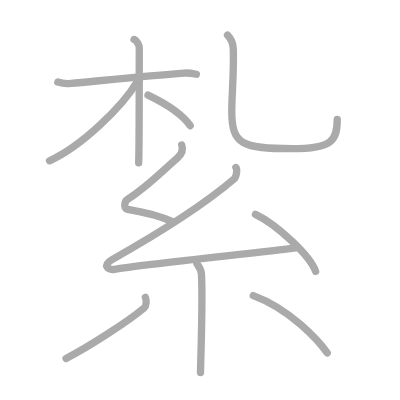
t = 0.00 s
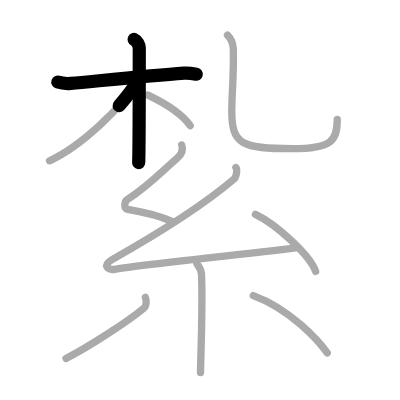
t = 2.25 s
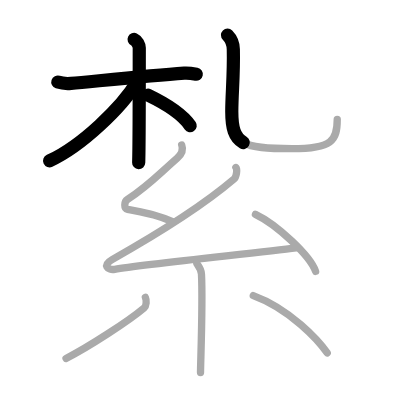
t = 4.50 s
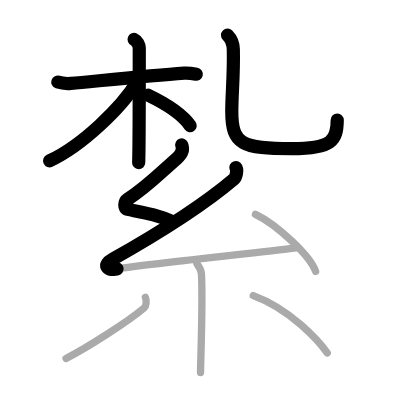
t = 6.50 s
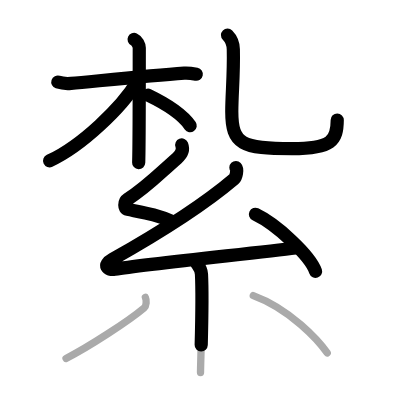
t = 8.75 s
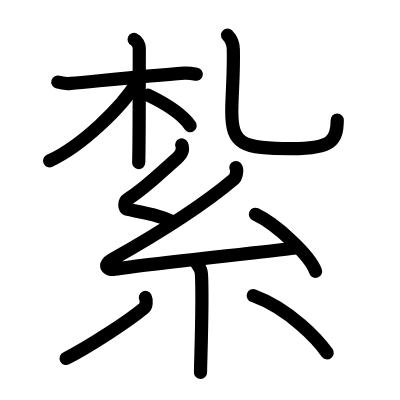
t = 11.00 s

The animated SVG that drew these frames (rendered in a browser with its animation timeline set to each time). Animation: 11 SMIL elements (animate=11); one cycle of 11.00 s.

<?xml version="1.0" standalone="no"?>
<!DOCTYPE svg PUBLIC "-//W3C//DTD SVG 1.1//EN"   "http://www.w3.org/Graphics/SVG/1.1/DTD/svg11.dtd">
<svg width="400px" height="400px"  version="1.1" xmlns="http://www.w3.org/2000/svg">
  <defs>
    <marker id="Triangle" viewBox="0 0 10 10" refX="0" refY="5" markerUnits="strokeWidth" markerWidth="3" style="stroke-opacity:0%;fill:#aaaaaa;" markerHeight="2" orient="auto">
      <path d="M 0 0 L 10 5 L 0 10 z" />
    </marker>
    
    <marker id="Arrow" viewBox="0 0 10 10" refX="5" refY="5" markerUnits="strokeWidth" markerWidth="1.8" style="stroke-opacity:0%;fill:#770000;" markerHeight="2" orient="auto">
      <path d="M 0 4 L 6 4 L 4 1 L 10 5 L 4 9 L 6 6 L 0 6 z" />
        <circle cx="5" cy="5" r="5" />
      </marker>
    
    <marker id="TriangleRed" viewBox="0 0 10 10" refX="0" refY="5" markerUnits="strokeWidth" markerWidth="3" style="stroke-opacity:0%;fill:#CC0000;" markerHeight="2" orient="auto">
      <path d="M 0 0 L 10 5 L 0 10 z" />
    </marker>
    
    <marker id="ArrowRed" viewBox="0 0 10 10" refX="5" refY="5" markerUnits="strokeWidth" markerWidth="1.8" style="stroke-opacity:0%;fill:#CC0000;" markerHeight="2" orient="auto">
      <path d="M 0 4 L 6 4 L 4 1 L 10 5 L 4 9 L 6 6 L 0 6 z" />
        <circle cx="5" cy="5" r="5" />
      </marker>
    
  </defs>
  
  <path style="fill:#ffffff; fill-opacity:100%; fill-rule:evenodd; stroke-width:0;" d="M 0 0 L 400px 0 L 400px 400px L 0 400px L 0 0" />

  <g transform="scale(3.6697247706422 3.6697247706422)">
<path style="fill:none; fill-opacity:0%; fill-rule:evenodd; stroke:#aaaaaa; stroke-opacity:100%; stroke-width: 1.5pt; stroke-linejoin:round; stroke-linecap:round;" d="M15.76 22.37c1.1 0.36 2.35 0.47 3.61 0.36c6.44-0.58 21.11-2.13 30.84-2.81c1.25-0.09 2.04 0.06 3.3 0.31"></path>
<path style="fill:none; fill-opacity:0%; fill-rule:evenodd; stroke:#aaaaaa; stroke-opacity:100%; stroke-width: 1.5pt; stroke-linejoin:round; stroke-linecap:round;" d="M36.54 10.75c0.78 0.35 1.41 1.56 1.41 2.29c0 7.38 0 26.97-0.16 31.36"></path>
<path style="fill:none; fill-opacity:0%; fill-rule:evenodd; stroke:#aaaaaa; stroke-opacity:100%; stroke-width: 1.5pt; stroke-linejoin:round; stroke-linecap:round;" d="M37.35 22.33c-4.14 6.95-15.24 17.56-23.85 21.49"></path>
<path style="fill:none; fill-opacity:0%; fill-rule:evenodd; stroke:#aaaaaa; stroke-opacity:100%; stroke-width: 1.5pt; stroke-linejoin:round; stroke-linecap:round;" d="M40.33 25.92c6.42 3.08 9.69 5.7 11.5 8.32"></path>
<path style="fill:none; fill-opacity:0%; fill-rule:evenodd; stroke:#aaaaaa; stroke-opacity:100%; stroke-width: 1.5pt; stroke-linejoin:round; stroke-linecap:round;" d="M62 9.57c0.76 0.77 1.55 2.28 1.58 3.89c0.16 7.19-0.42 12.05-0.42 16.94c0 9 2.85 10.12 16.39 10.12c10.96 0 12.35-2.22 12.35-8.01"></path>
<path style="fill:none; fill-opacity:0%; fill-rule:evenodd; stroke:#aaaaaa; stroke-opacity:100%; stroke-width: 1.5pt; stroke-linejoin:round; stroke-linecap:round;" d="M49.52 39.5c0.48 1.25-0.03 2.52-1.26 3.6c-5.39 4.74-8.01 7.65-13.5 11.22c-0.99 0.64-1.02 2.53 0 2.73c5.39 1.09 7.79 1.42 12.41 3.42"></path>
<path style="fill:none; fill-opacity:0%; fill-rule:evenodd; stroke:#aaaaaa; stroke-opacity:100%; stroke-width: 1.5pt; stroke-linejoin:round; stroke-linecap:round;" d="M64.28 45.65c0.47 0.49 0.12 2.62-0.5 3.14c-9.13 7.76-20.57 14.81-33.12 21.88c-2.88 1.62-1.29 3.05 0.59 2.72c7.85-1.38 39.33-4.5 49.41-5.82"></path>
<path style="fill:none; fill-opacity:0%; fill-rule:evenodd; stroke:#aaaaaa; stroke-opacity:100%; stroke-width: 1.5pt; stroke-linejoin:round; stroke-linecap:round;" d="M69.61 58.4C75.4 61.15 84.55 69.68 86 73.95"></path>
<path style="fill:none; fill-opacity:0%; fill-rule:evenodd; stroke:#aaaaaa; stroke-opacity:100%; stroke-width: 1.5pt; stroke-linejoin:round; stroke-linecap:round;" d="M53.61 71.76c0.09 0.26 1.2 1.33 1.29 2.95c0.41 7.78-0.26 24.14-0.26 26.79"></path>
<path style="fill:none; fill-opacity:0%; fill-rule:evenodd; stroke:#aaaaaa; stroke-opacity:100%; stroke-width: 1.5pt; stroke-linejoin:round; stroke-linecap:round;" d="M39.62 81.05c0.36 0.78 0.3 2.31-0.36 2.87C34.94 87.55 24.12 94.56 18 97.67"></path>
<path style="fill:none; fill-opacity:0%; fill-rule:evenodd; stroke:#aaaaaa; stroke-opacity:100%; stroke-width: 1.5pt; stroke-linejoin:round; stroke-linecap:round;" d="M69.02 80.55c10.08 3.69 17.81 12.28 20.15 15.62"></path>

<path style="fill:none; fill-opacity:0%; fill-rule:evenodd; stroke:#000000; stroke-opacity:100%; stroke-width: 2.7pt; stroke-linejoin:round; stroke-linecap:round;" d="M15.76 22.37c1.1 0.36 2.35 0.47 3.61 0.36c6.44-0.58 21.11-2.13 30.84-2.81c1.25-0.09 2.04 0.06 3.3 0.31" pathLength="100" stroke-dashoffset="100" stroke-dasharray="100 105"><animate id="dashAnim1" attributeName="stroke-dashoffset" from="100" to="0" dur="1s" calcMode="linear" fill="freeze"/></path>
<path style="fill:none; fill-opacity:0%; fill-rule:evenodd; stroke:#000000; stroke-opacity:100%; stroke-width: 2.7pt; stroke-linejoin:round; stroke-linecap:round;" d="M36.54 10.75c0.78 0.35 1.41 1.56 1.41 2.29c0 7.38 0 26.97-0.16 31.36" pathLength="100" stroke-dashoffset="100" stroke-dasharray="100 105"><animate id="dashAnim2" attributeName="stroke-dashoffset" from="100" to="0" dur="1s" calcMode="linear" begin="dashAnim1.end" fill="freeze"/></path>
<path style="fill:none; fill-opacity:0%; fill-rule:evenodd; stroke:#000000; stroke-opacity:100%; stroke-width: 2.7pt; stroke-linejoin:round; stroke-linecap:round;" d="M37.35 22.33c-4.14 6.95-15.24 17.56-23.85 21.49" pathLength="100" stroke-dashoffset="100" stroke-dasharray="100 105"><animate id="dashAnim3" attributeName="stroke-dashoffset" from="100" to="0" dur="1s" calcMode="linear" begin="dashAnim2.end" fill="freeze"/></path>
<path style="fill:none; fill-opacity:0%; fill-rule:evenodd; stroke:#000000; stroke-opacity:100%; stroke-width: 2.7pt; stroke-linejoin:round; stroke-linecap:round;" d="M40.33 25.92c6.42 3.08 9.69 5.7 11.5 8.32" pathLength="100" stroke-dashoffset="100" stroke-dasharray="100 105"><animate id="dashAnim4" attributeName="stroke-dashoffset" from="100" to="0" dur="1s" calcMode="linear" begin="dashAnim3.end" fill="freeze"/></path>
<path style="fill:none; fill-opacity:0%; fill-rule:evenodd; stroke:#000000; stroke-opacity:100%; stroke-width: 2.7pt; stroke-linejoin:round; stroke-linecap:round;" d="M62 9.57c0.76 0.77 1.55 2.28 1.58 3.89c0.16 7.19-0.42 12.05-0.42 16.94c0 9 2.85 10.12 16.39 10.12c10.96 0 12.35-2.22 12.35-8.01" pathLength="100" stroke-dashoffset="100" stroke-dasharray="100 105"><animate id="dashAnim5" attributeName="stroke-dashoffset" from="100" to="0" dur="1s" calcMode="linear" begin="dashAnim4.end" fill="freeze"/></path>
<path style="fill:none; fill-opacity:0%; fill-rule:evenodd; stroke:#000000; stroke-opacity:100%; stroke-width: 2.7pt; stroke-linejoin:round; stroke-linecap:round;" d="M49.52 39.5c0.48 1.25-0.03 2.52-1.26 3.6c-5.39 4.74-8.01 7.65-13.5 11.22c-0.99 0.64-1.02 2.53 0 2.73c5.39 1.09 7.79 1.42 12.41 3.42" pathLength="100" stroke-dashoffset="100" stroke-dasharray="100 105"><animate id="dashAnim6" attributeName="stroke-dashoffset" from="100" to="0" dur="1s" calcMode="linear" begin="dashAnim5.end" fill="freeze"/></path>
<path style="fill:none; fill-opacity:0%; fill-rule:evenodd; stroke:#000000; stroke-opacity:100%; stroke-width: 2.7pt; stroke-linejoin:round; stroke-linecap:round;" d="M64.28 45.65c0.47 0.49 0.12 2.62-0.5 3.14c-9.13 7.76-20.57 14.81-33.12 21.88c-2.88 1.62-1.29 3.05 0.59 2.72c7.85-1.38 39.33-4.5 49.41-5.82" pathLength="100" stroke-dashoffset="100" stroke-dasharray="100 105"><animate id="dashAnim7" attributeName="stroke-dashoffset" from="100" to="0" dur="1s" calcMode="linear" begin="dashAnim6.end" fill="freeze"/></path>
<path style="fill:none; fill-opacity:0%; fill-rule:evenodd; stroke:#000000; stroke-opacity:100%; stroke-width: 2.7pt; stroke-linejoin:round; stroke-linecap:round;" d="M69.61 58.4C75.4 61.15 84.55 69.68 86 73.95" pathLength="100" stroke-dashoffset="100" stroke-dasharray="100 105"><animate id="dashAnim8" attributeName="stroke-dashoffset" from="100" to="0" dur="1s" calcMode="linear" begin="dashAnim7.end" fill="freeze"/></path>
<path style="fill:none; fill-opacity:0%; fill-rule:evenodd; stroke:#000000; stroke-opacity:100%; stroke-width: 2.7pt; stroke-linejoin:round; stroke-linecap:round;" d="M53.61 71.76c0.09 0.26 1.2 1.33 1.29 2.95c0.41 7.78-0.26 24.14-0.26 26.79" pathLength="100" stroke-dashoffset="100" stroke-dasharray="100 105"><animate id="dashAnim9" attributeName="stroke-dashoffset" from="100" to="0" dur="1s" calcMode="linear" begin="dashAnim8.end" fill="freeze"/></path>
<path style="fill:none; fill-opacity:0%; fill-rule:evenodd; stroke:#000000; stroke-opacity:100%; stroke-width: 2.7pt; stroke-linejoin:round; stroke-linecap:round;" d="M39.62 81.05c0.36 0.78 0.3 2.31-0.36 2.87C34.94 87.55 24.12 94.56 18 97.67" pathLength="100" stroke-dashoffset="100" stroke-dasharray="100 105"><animate id="dashAnim10" attributeName="stroke-dashoffset" from="100" to="0" dur="1s" calcMode="linear" begin="dashAnim9.end" fill="freeze"/></path>
<path style="fill:none; fill-opacity:0%; fill-rule:evenodd; stroke:#000000; stroke-opacity:100%; stroke-width: 2.7pt; stroke-linejoin:round; stroke-linecap:round;" d="M69.02 80.55c10.08 3.69 17.81 12.28 20.15 15.62" pathLength="100" stroke-dashoffset="100" stroke-dasharray="100 105"><animate id="dashAnim11" attributeName="stroke-dashoffset" from="100" to="0" dur="1s" calcMode="linear" begin="dashAnim10.end" fill="freeze"/></path>

</g>

</svg>  
          
